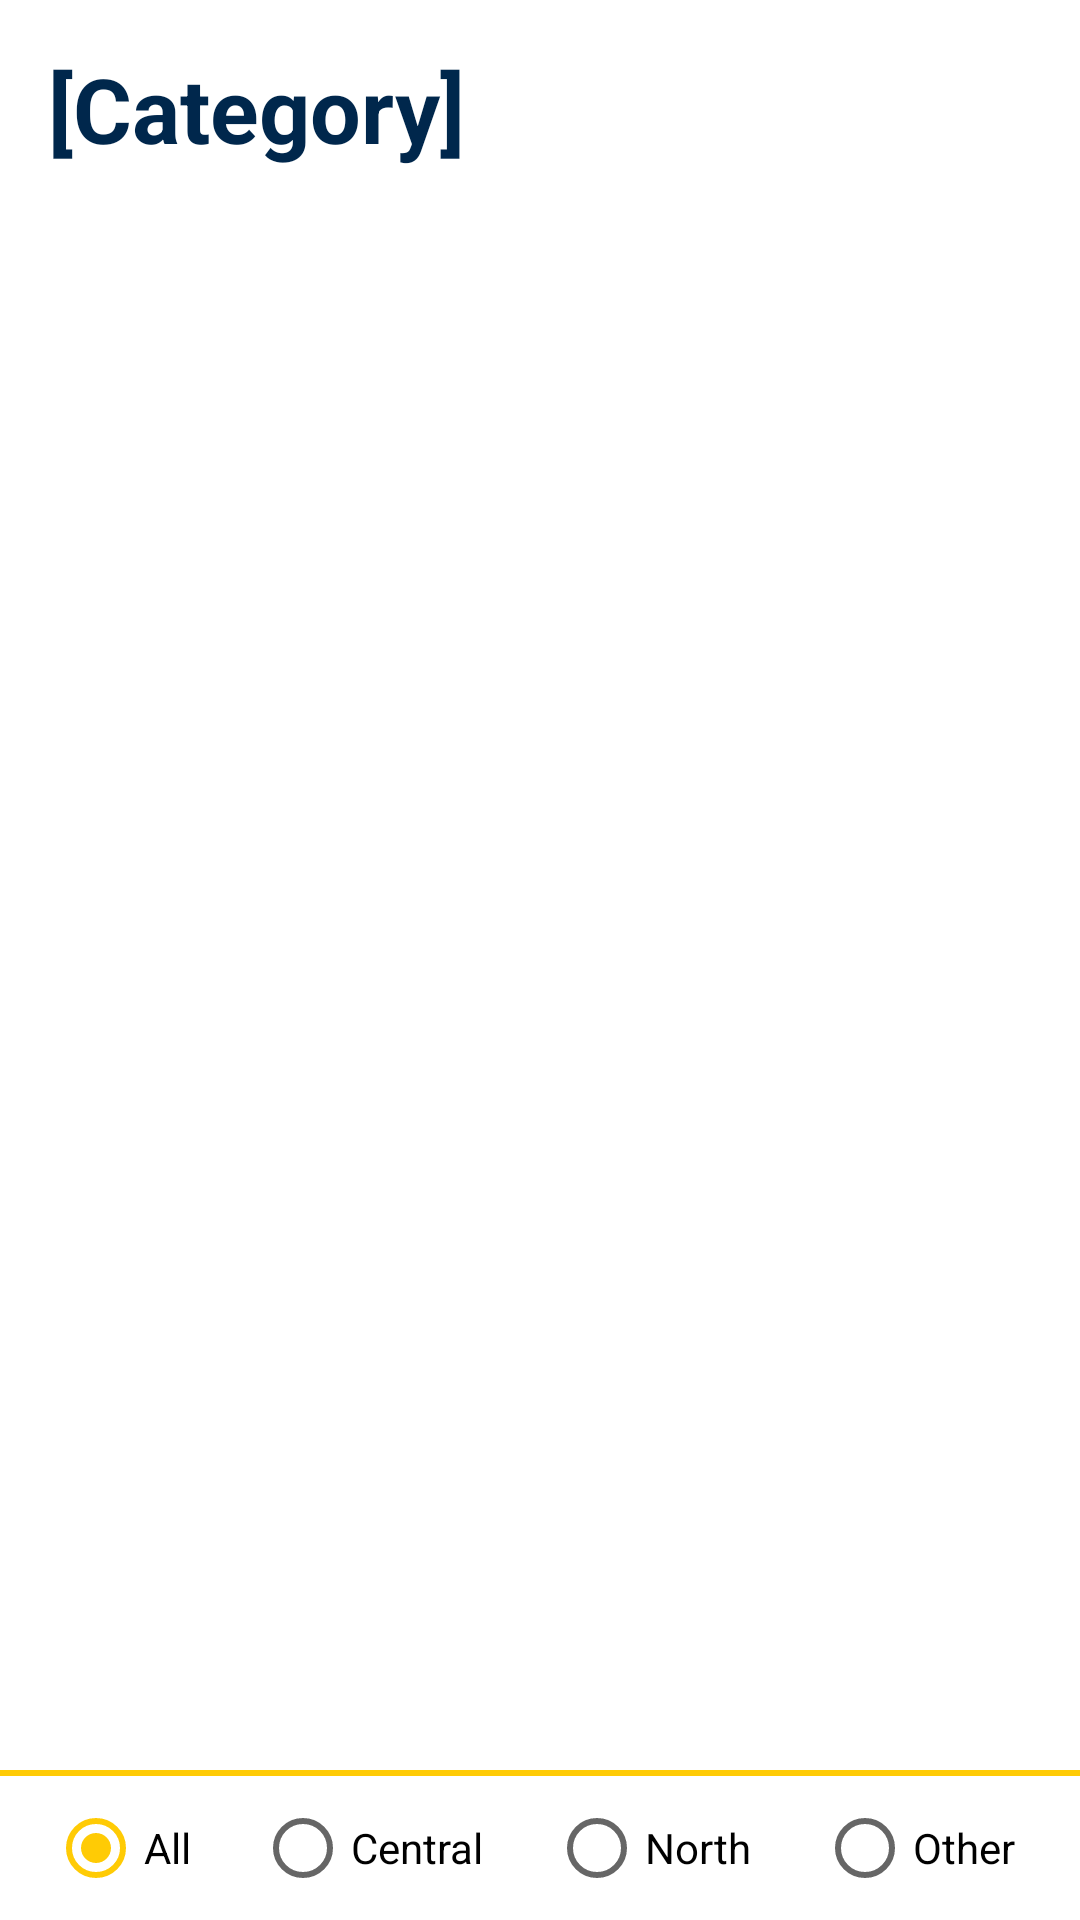

Android layout source for this screen:
<!-- AndroidManifest.xml: application theme AppTheme -->
<!-- res/layout/activity_buildings.xml -->
<?xml version="1.0" encoding="utf-8"?>
<android.support.constraint.ConstraintLayout xmlns:android="http://schemas.android.com/apk/res/android"
    xmlns:app="http://schemas.android.com/apk/res-auto"
    xmlns:tools="http://schemas.android.com/tools"
    android:layout_width="match_parent"
    android:layout_height="match_parent"
    tools:context=".BuildingsActivity">

    <android.support.v7.widget.RecyclerView
        android:id="@+id/recylcerview_buildings"
        android:layout_width="0dp"
        android:layout_height="0dp"
        android:layout_marginBottom="8dp"
        android:layout_marginEnd="16dp"
        android:layout_marginStart="16dp"
        android:layout_marginTop="16dp"
        app:layout_constraintBottom_toTopOf="@+id/radioGroup"
        app:layout_constraintEnd_toEndOf="parent"
        app:layout_constraintStart_toStartOf="parent"
        app:layout_constraintTop_toBottomOf="@+id/textView_category" />

    <View
        android:layout_width="fill_parent"
        android:layout_height="2dp"
        android:layout_marginBottom="8dp"
        android:background="@color/colorAccent"
        app:layout_constraintBottom_toTopOf="@id/radioGroup" />

    <RadioGroup
        android:id="@+id/radioGroup"
        android:layout_width="0dp"
        android:layout_height="wrap_content"
        android:layout_marginBottom="8dp"
        android:layout_marginStart="16dp"
        android:checkedButton="@+id/radioButton_all"
        android:orientation="horizontal"
        app:layout_constraintBottom_toBottomOf="parent"
        app:layout_constraintEnd_toEndOf="parent"
        app:layout_constraintStart_toStartOf="parent">

        <RadioButton
            android:id="@+id/radioButton_all"
            android:layout_width="wrap_content"
            android:layout_height="wrap_content"
            android:layout_weight="1"
            android:text="All"
            android:textColor="@android:color/black" />

        <RadioButton
            android:id="@+id/radioButton_central"
            android:layout_width="wrap_content"
            android:layout_height="wrap_content"
            android:layout_weight="1"
            android:text="Central"
            android:textColor="@android:color/black" />

        <RadioButton
            android:id="@+id/radioButton_north"
            android:layout_width="wrap_content"
            android:layout_height="wrap_content"
            android:layout_weight="1"
            android:text="North"
            android:textColor="@android:color/black" />

        <RadioButton
            android:id="@+id/radioButton_other"
            android:layout_width="wrap_content"
            android:layout_height="wrap_content"
            android:layout_weight="1"
            android:text="Other"
            android:textColor="@android:color/black" />
    </RadioGroup>

    <TextView
        android:id="@+id/textView_category"
        android:layout_width="wrap_content"
        android:layout_height="wrap_content"
        android:layout_marginStart="16dp"
        android:layout_marginTop="16dp"
        android:text="[Category]"
        android:textAllCaps="false"
        android:textColor="@color/colorPrimary"
        android:textSize="30sp"
        android:textStyle="bold"
        app:layout_constraintStart_toStartOf="parent"
        app:layout_constraintTop_toTopOf="parent" />

</android.support.constraint.ConstraintLayout>
<!-- resources referenced by this layout -->
<resources>
  <color name="colorAccent">#ffcb05</color>
  <color name="colorPrimary">#00274c</color>
  <style name="AppTheme" parent="Theme.AppCompat.Light.DarkActionBar">
  
          
          <item name="windowActionBar">false</item>
          <item name="windowNoTitle">true</item>
  
          
          <item name="colorPrimary">@color/colorPrimary</item>
          <item name="colorPrimaryDark">@color/colorPrimaryDark</item>
          <item name="colorAccent">@color/colorAccent</item>
  
          <item name="android:windowBackground">@color/background</item>
      </style>
  <color name="colorPrimaryDark">#000034</color>
  <color name="background">#ffffff</color>
</resources>
